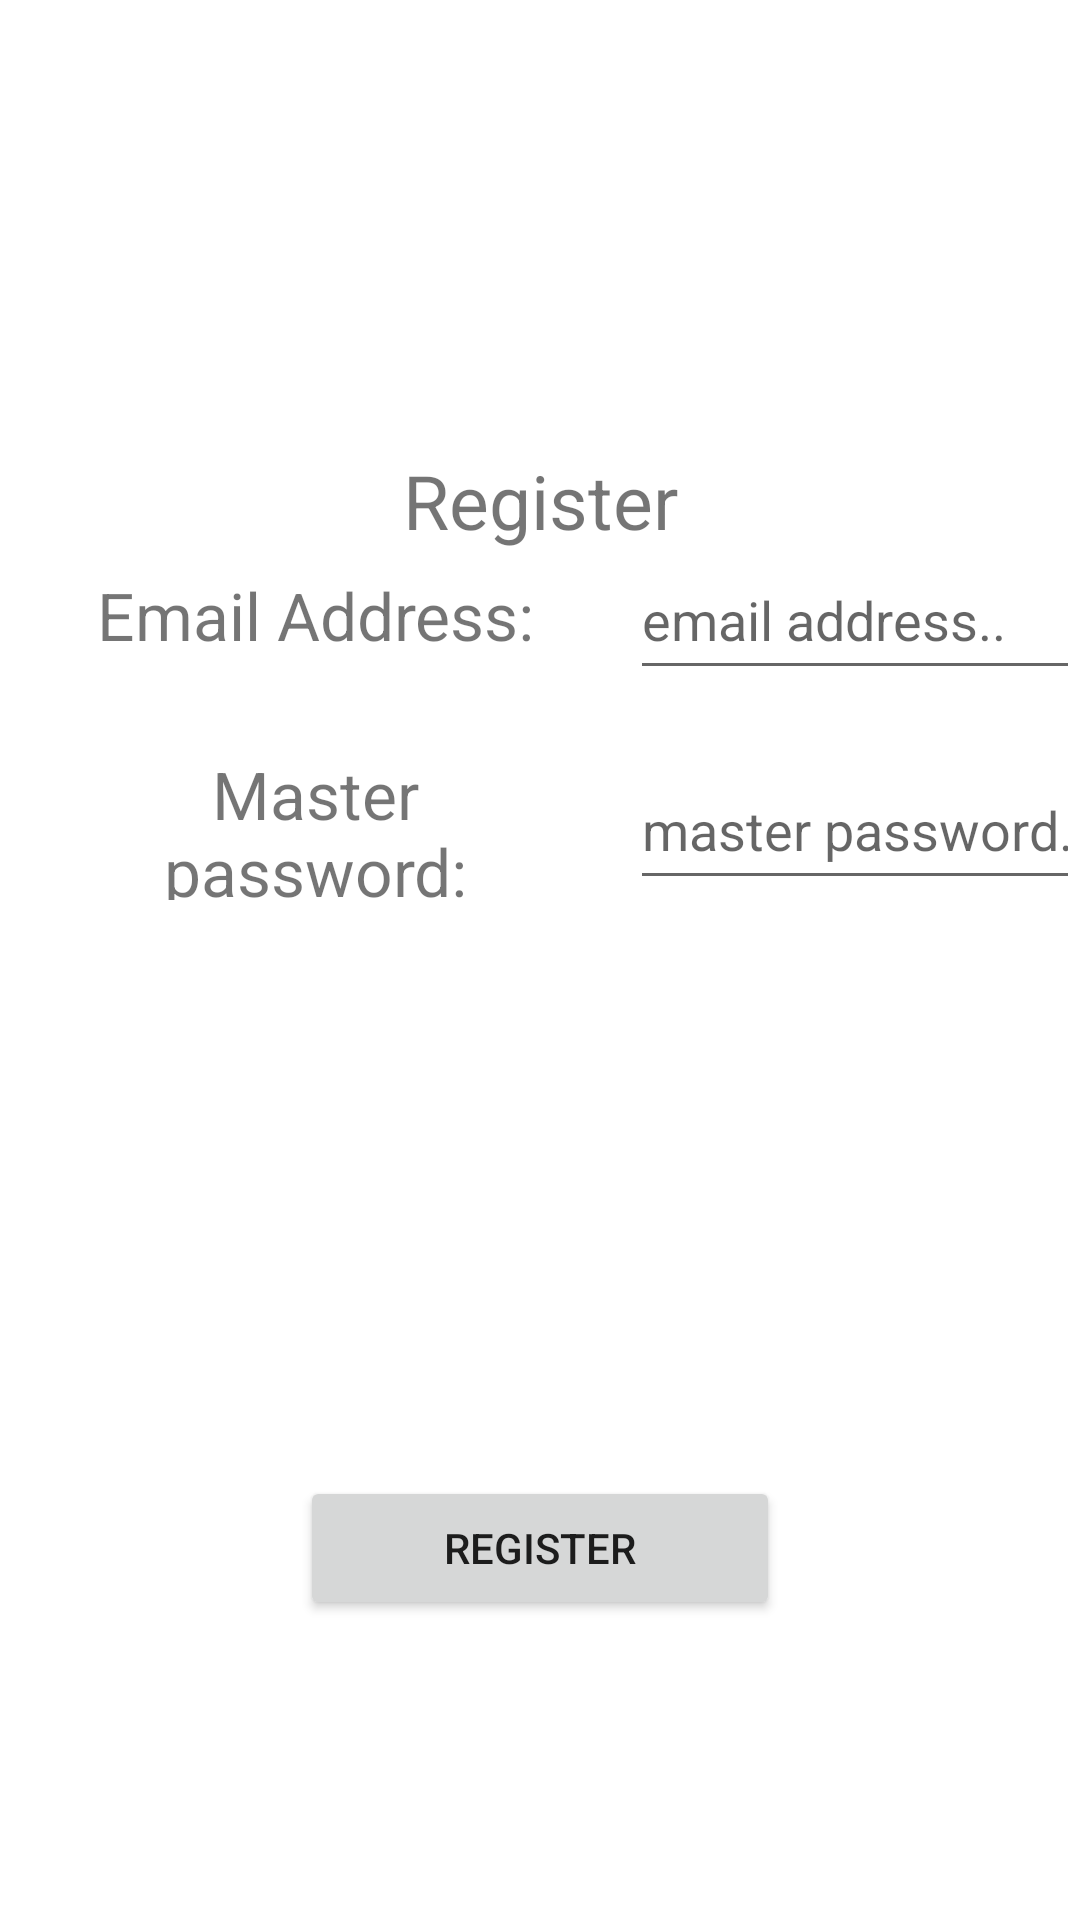

Layout XML and referenced resources for this Android screen:
<!-- AndroidManifest.xml: application theme Theme.SimplePasswordManager -->
<!-- res/layout/popup_register.xml -->
<?xml version="1.0" encoding="utf-8"?>
<RelativeLayout
    xmlns:android="http://schemas.android.com/apk/res/android"
    xmlns:tools="http://schemas.android.com/tools"
    android:layout_width="match_parent"
    android:layout_height="wrap_content"
    android:layout_margin="10dp"
    android:minHeight="500dp"
    android:maxHeight="500dp"
    android:id="@+id/layout"
    tools:context=".RegisterActivity"
    >


    <RelativeLayout
        android:layout_width="match_parent"
        android:layout_height="wrap_content"
        android:orientation="horizontal"
        android:layout_marginTop="150dp">

        <TextView
            android:layout_width="match_parent"
            android:layout_height="wrap_content"
            android:text="@string/register_popup_tv"

            android:gravity="center"
            android:textSize="25sp">

        </TextView>

        <TextView
            android:id="@+id/tvEmailAddress"
            android:layout_width="wrap_content"
            android:layout_height="wrap_content"
            android:layout_marginStart="30dp"

            android:layout_marginTop="30dp"
            android:layout_marginEnd="30dp"
            android:layout_marginBottom="30dp"
            android:width="150dp"
            android:height="50dp"
            android:gravity="center"
            android:text="@string/popup_prompt_email_text"
            android:textSize="22sp" />

        <EditText
            android:layout_width="match_parent"
            android:layout_height="wrap_content"

            android:layout_toEndOf="@+id/tvEmailAddress"
            android:layout_alignTop="@+id/tvEmailAddress"
            android:layout_alignBottom="@+id/tvEmailAddress"
            android:autofillHints="Enter email address.."
            android:hint="@string/enter_email_address_hint"
            android:labelFor="@+id/tvEmailAddress"
            android:inputType="text"
            tools:ignore="LabelFor">

        </EditText>

        <TextView
            android:id="@+id/tvMasterPassword"
            android:layout_width="wrap_content"
            android:layout_height="wrap_content"
            android:layout_marginStart="30dp"

            android:layout_marginTop="100dp"
            android:layout_marginEnd="30dp"
            android:layout_marginBottom="30dp"
            android:width="150dp"
            android:height="50dp"
            android:gravity="center"
            android:text="@string/popup_prompt_master_password_text"
            android:textSize="22sp" />

        <EditText
            android:layout_width="match_parent"
            android:layout_height="wrap_content"

            android:layout_toEndOf="@+id/tvMasterPassword"
            android:layout_alignTop="@+id/tvMasterPassword"
            android:layout_alignBottom="@+id/tvMasterPassword"
            android:autofillHints="Enter master password.."
            android:hint="@string/enter_master_password_hint"
            android:labelFor="@+id/tvMasterPassword"
            android:inputType="text"
            tools:ignore="LabelFor">

        </EditText>

    </RelativeLayout>

    <Button
        android:layout_width="wrap_content"
        android:layout_height="wrap_content"

        android:layout_alignParentStart="true"
        android:layout_alignParentEnd="true"


        android:layout_alignParentBottom="true"
        android:layout_centerInParent="true"

        android:layout_marginStart="100dp"
        android:layout_marginTop="100dp"
        android:layout_marginEnd="100dp"
        android:layout_marginBottom="100dp"
        android:gravity="center"
        android:text="Register">


    </Button>


</RelativeLayout>
<!-- resources referenced by this layout -->
<resources>
  <string name="enter_email_address_hint">email address..</string>
  <string name="enter_master_password_hint">master password..</string>
  <string name="popup_prompt_email_text">Email Address: </string>
  <string name="popup_prompt_master_password_text">Master password:</string>
  <string name="register_popup_tv">Register</string>
  <style name="Theme.SimplePasswordManager" parent="Theme.MaterialComponents.DayNight.DarkActionBar">
          
          <item name="colorPrimary">@color/purple_500</item>
          <item name="colorPrimaryVariant">@color/purple_700</item>
          <item name="colorOnPrimary">@color/white</item>
          
          <item name="colorSecondary">@color/teal_200</item>
          <item name="colorSecondaryVariant">@color/teal_700</item>
          <item name="colorOnSecondary">@color/black</item>
          
          <item name="android:statusBarColor">?attr/colorPrimaryVariant</item>
          
      </style>
  <!-- not gathered from this repository: default colours our renderer supplied (Android Studio template values) -->
  <color name="purple_500">#FF6200EE</color>
  <color name="purple_700">#FF3700B3</color>
  <color name="teal_200">#FF03DAC5</color>
  <color name="teal_700">#FF018786</color>
  <color name="black">#FF000000</color>
  <color name="white">#FFFFFFFF</color>
</resources>
